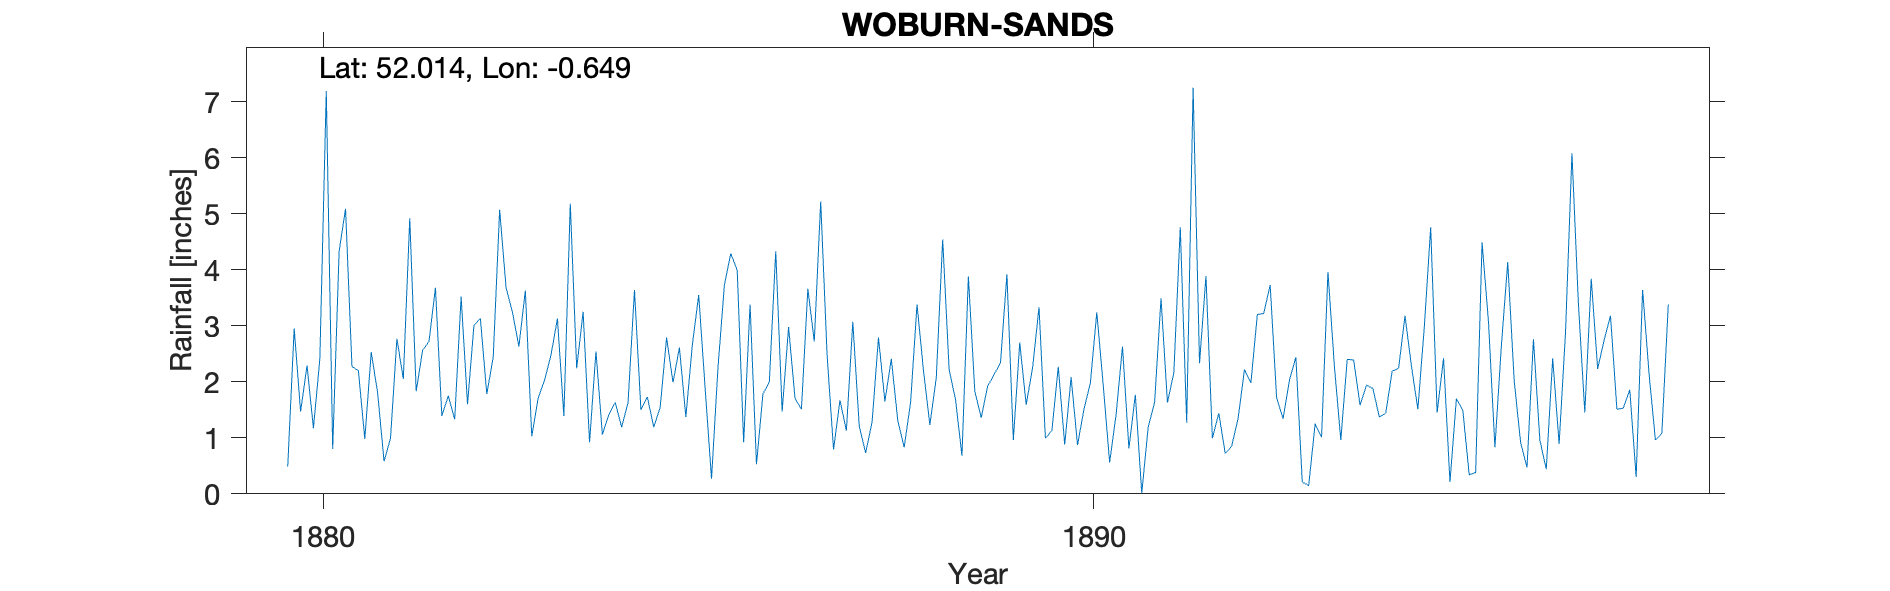

The file beside this chart, header and first rows:
WOBURN-SANDS, , , , , , , , , , , , , , , , , , , , 
Grid ref, SP928359, Long, -0.6492, Lat, 52.01, Elevation, 325, ft, , , , , , , , , , , , 
Station no, RR6280, , , , , , , , , , , , , , , , , , , 
, 1880, 1881, 1882, 1883, 1884, 1885, 1886, 1887, 1888, 1889, 1890, 1891, 1892, 1893, 1894, 1895, 1896, 1897, 1898, 1899
January, 0.49, 0.98, 1.39, 2.63, 2.54, 1.99, 3.38, 2.47, 0.83, 1.36, 2.27, 1.77, 0.99, 2.03, 1.94, 2.42, 0.92, 2.23, , 
February, 2.95, 2.53, 1.75, 3.63, 1.06, 2.61, 0.53, 0.79, 1.63, 1.92, 0.88, 0.01, 1.44, 2.44, 1.88, 0.21, 0.47, 2.74, , 
March, 1.47, 1.8, 1.33, 1.03, 1.41, 1.37, 1.78, 1.67, 3.38, 2.13, 2.08, 1.19, 0.72, 0.21, 1.37, 1.7, 2.76, 3.18, , 
April, 2.29, 0.58, 3.52, 1.71, 1.63, 2.65, 2, 1.13, 2.21, 2.34, 0.87, 1.63, 0.85, 0.15, 1.44, 1.49, 0.96, 1.51, , 
May, 1.17, 0.99, 1.6, 2.03, 1.19, 3.55, 4.33, 3.07, 1.23, 3.92, 1.51, 3.49, 1.34, 1.25, 2.19, 0.34, 0.44, 1.53, , 
June, 2.41, 2.77, 3.01, 2.48, 1.63, 1.89, 1.47, 1.21, 2.07, 0.96, 1.98, 1.63, 2.22, 1.01, 2.24, 0.38, 2.42, 1.86, , 
July, 7.19, 2.05, 3.13, 3.13, 3.64, 0.27, 2.98, 0.73, 4.54, 2.7, 3.24, 2.16, 1.98, 3.96, 3.18, 4.49, 0.89, 0.3, , 
August, 0.8, 4.92, 1.78, 1.39, 1.5, 2.25, 1.7, 1.28, 2.22, 1.59, 1.94, 4.76, 3.2, 2.28, 2.28, 3.07, 2.89, 3.64, , 
September, 4.33, 1.83, 2.44, 5.18, 1.73, 3.73, 1.51, 2.79, 1.68, 2.25, 0.56, 1.27, 3.22, 0.96, 1.51, 0.83, 6.08, 2.15, , 
October, 5.09, 2.56, 5.07, 2.24, 1.19, 4.29, 3.66, 1.65, 0.68, 3.33, 1.41, 7.25, 3.73, 2.4, 2.97, 2.63, 3.4, 0.96, , 
November, 2.27, 2.72, 3.68, 3.25, 1.54, 3.99, 2.72, 2.41, 3.88, 0.99, 2.63, 2.33, 1.72, 2.39, 4.76, 4.14, 1.45, 1.08, , 
December, 2.2, 3.68, 3.24, 0.92, 2.79, 0.92, 5.22, 1.31, 1.83, 1.13, 0.81, 3.89, 1.34, 1.58, 1.45, 2.02, 3.84, 3.38, , 
Total, 32.66, 27.41, 31.94, 29.62, 21.85, 29.51, 31.28, 20.51, 26.18, 24.62, 20.18, 31.38, 22.75, 20.66, 27.21, 23.72, 26.52, 24.56, , 
Elevation estimated from OS map, , , , , , , , , , , , , , , , , , , , 
